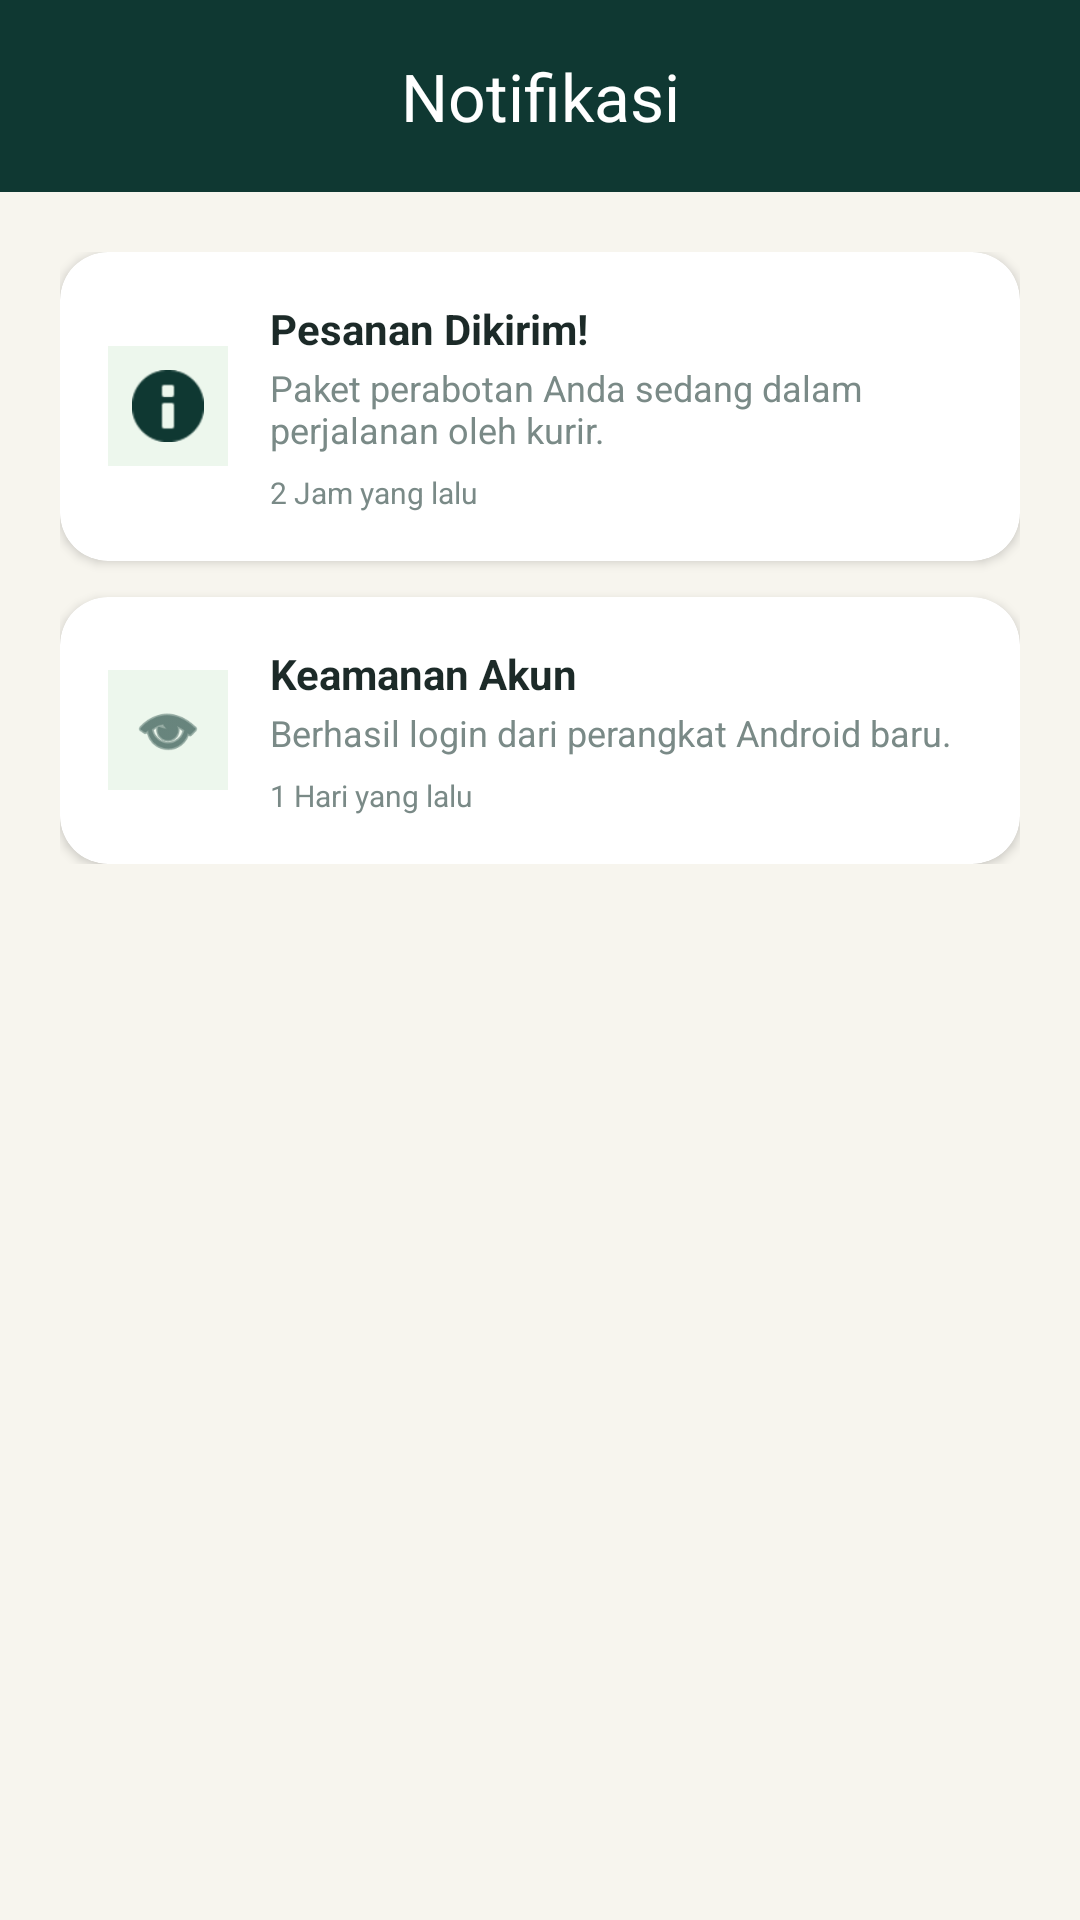

Here is an Android app screen rendered from its layout file. Give the layout XML and the strings, colors and styles it references.
<!-- AndroidManifest.xml: application theme Theme.RNG_SIPP -->
<!-- res/layout/fragment_notification.xml -->
<?xml version="1.0" encoding="utf-8"?>
<LinearLayout xmlns:android="http://schemas.android.com/apk/res/android"
    xmlns:app="http://schemas.android.com/apk/res-auto"
    android:layout_width="match_parent"
    android:layout_height="match_parent"
    android:background="@color/bg_cream"
    android:orientation="vertical">

    <com.google.android.material.appbar.MaterialToolbar
        android:id="@+id/toolbarNotification"
        android:layout_width="match_parent"
        android:layout_height="?attr/actionBarSize"
        android:background="@color/green_primary"
        app:title="Notifikasi"
        app:titleCentered="true"
        app:titleTextColor="@color/white" />

    <ScrollView
        android:layout_width="match_parent"
        android:layout_height="match_parent"
        android:overScrollMode="never"
        android:scrollbars="none">

        <LinearLayout
            android:layout_width="match_parent"
            android:layout_height="wrap_content"
            android:orientation="vertical"
            android:padding="20dp">

            
            <com.google.android.material.card.MaterialCardView
                android:layout_width="match_parent"
                android:layout_height="wrap_content"
                app:cardBackgroundColor="@color/white"
                app:cardCornerRadius="16dp"
                app:cardElevation="2dp"
                app:strokeWidth="0dp">

                <LinearLayout
                    android:layout_width="match_parent"
                    android:layout_height="wrap_content"
                    android:gravity="center_vertical"
                    android:orientation="horizontal"
                    android:padding="16dp">

                    <ImageView
                        android:layout_width="40dp"
                        android:layout_height="40dp"
                        android:background="#1A4CAF50"
                        android:padding="8dp"
                        android:src="@android:drawable/ic_dialog_info"
                        app:tint="@color/green_primary" />

                    <LinearLayout
                        android:layout_width="0dp"
                        android:layout_height="wrap_content"
                        android:layout_marginStart="14dp"
                        android:layout_weight="1"
                        android:orientation="vertical">

                        <TextView
                            android:layout_width="wrap_content"
                            android:layout_height="wrap_content"
                            android:text="Pesanan Dikirim!"
                            android:textColor="@color/text_primary"
                            android:textSize="14sp"
                            android:textStyle="bold" />

                        <TextView
                            android:layout_width="wrap_content"
                            android:layout_height="wrap_content"
                            android:layout_marginTop="2dp"
                            android:text="Paket perabotan Anda sedang dalam perjalanan oleh kurir."
                            android:textColor="@color/text_secondary"
                            android:textSize="12sp" />

                        <TextView
                            android:layout_width="wrap_content"
                            android:layout_height="wrap_content"
                            android:layout_marginTop="6dp"
                            android:text="2 Jam yang lalu"
                            android:textColor="@color/text_secondary"
                            android:textSize="10sp" />
                    </LinearLayout>
                </LinearLayout>
            </com.google.android.material.card.MaterialCardView>

            
            <com.google.android.material.card.MaterialCardView
                android:layout_width="match_parent"
                android:layout_height="wrap_content"
                android:layout_marginTop="12dp"
                app:cardBackgroundColor="@color/white"
                app:cardCornerRadius="16dp"
                app:cardElevation="2dp"
                app:strokeWidth="0dp">

                <LinearLayout
                    android:layout_width="match_parent"
                    android:layout_height="wrap_content"
                    android:gravity="center_vertical"
                    android:orientation="horizontal"
                    android:padding="16dp">

                    <ImageView
                        android:layout_width="40dp"
                        android:layout_height="40dp"
                        android:background="#1A4CAF50"
                        android:padding="8dp"
                        android:src="@android:drawable/ic_menu_view"
                        app:tint="@color/green_primary" />

                    <LinearLayout
                        android:layout_width="0dp"
                        android:layout_height="wrap_content"
                        android:layout_marginStart="14dp"
                        android:layout_weight="1"
                        android:orientation="vertical">

                        <TextView
                            android:layout_width="wrap_content"
                            android:layout_height="wrap_content"
                            android:text="Keamanan Akun"
                            android:textColor="@color/text_primary"
                            android:textSize="14sp"
                            android:textStyle="bold" />

                        <TextView
                            android:layout_width="wrap_content"
                            android:layout_height="wrap_content"
                            android:layout_marginTop="2dp"
                            android:text="Berhasil login dari perangkat Android baru."
                            android:textColor="@color/text_secondary"
                            android:textSize="12sp" />

                        <TextView
                            android:layout_width="wrap_content"
                            android:layout_height="wrap_content"
                            android:layout_marginTop="6dp"
                            android:text="1 Hari yang lalu"
                            android:textColor="@color/text_secondary"
                            android:textSize="10sp" />
                    </LinearLayout>
                </LinearLayout>
            </com.google.android.material.card.MaterialCardView>

        </LinearLayout>
    </ScrollView>
</LinearLayout>
<!-- resources referenced by this layout -->
<resources>
  <color name="bg_cream">#F7F5EE</color>
  <color name="green_primary">#0F3832</color>
  <color name="text_primary">#1C2A28</color>
  <color name="text_secondary">#7A8A87</color>
  <color name="white">#FFFFFF</color>
  <style name="Theme.RNG_SIPP" parent="Theme.Material3.DayNight.NoActionBar">
          <item name="colorPrimary">@color/green_primary</item>
          <item name="android:statusBarColor">@color/green_primary</item>
      </style>
</resources>
